Labelled photos from "seam-pucker-dataset", an image-classification folder in khoindd2000/seam-pucker-dataset. The possible labels are: seam pucker level 1, seam pucker level 2, seam pucker level 3, seam pucker level 4, seam pucker level 5.

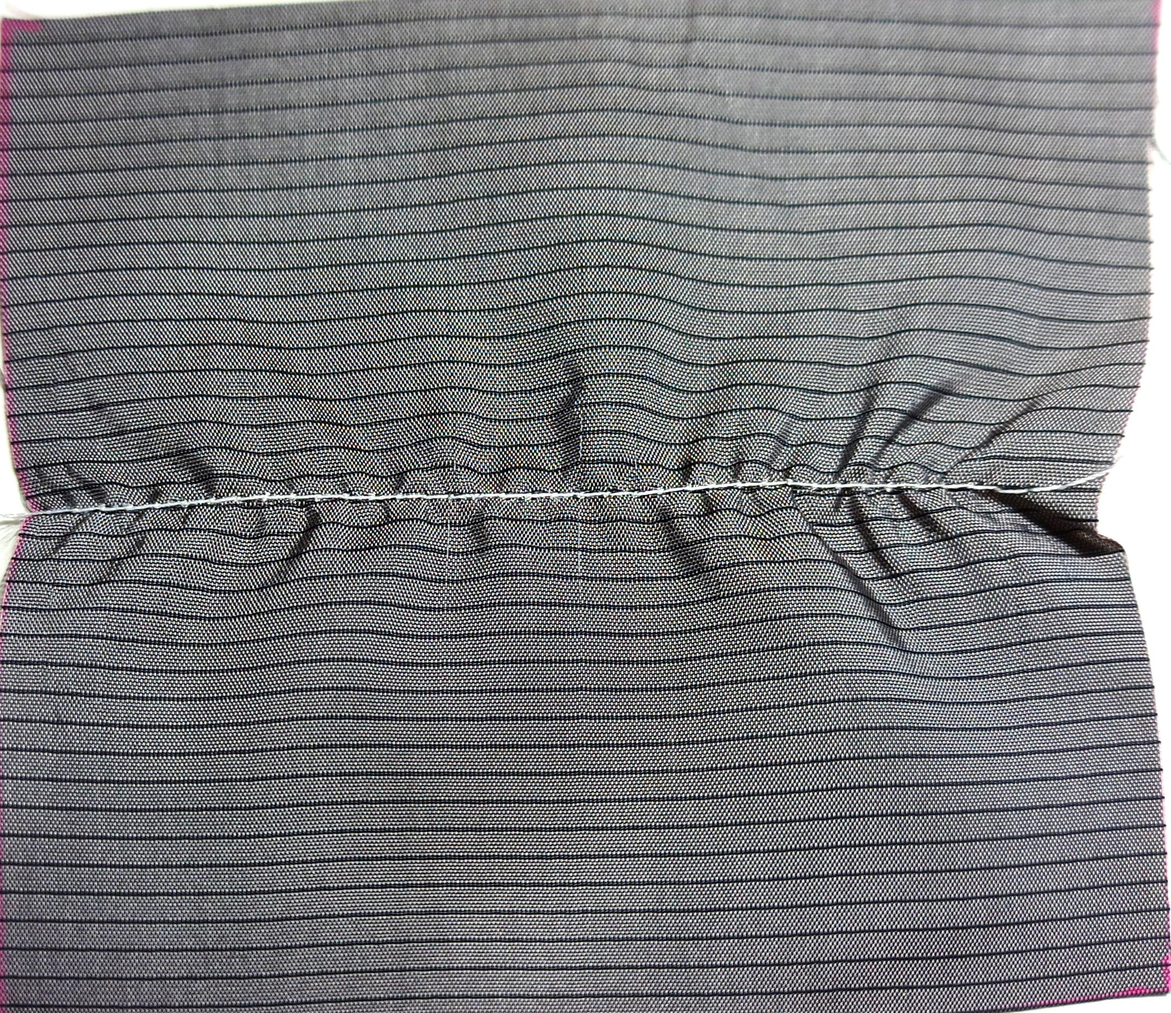
Label: seam pucker level 1

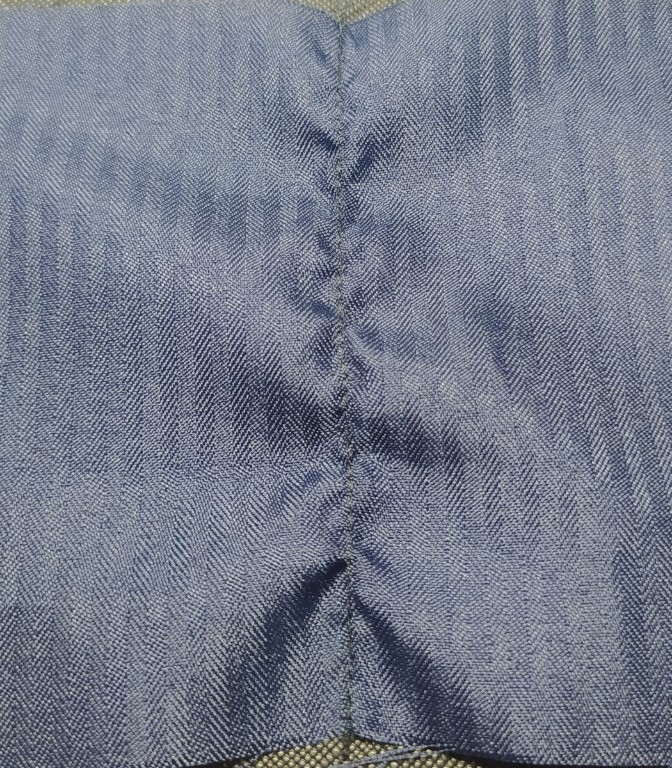
Label: seam pucker level 1

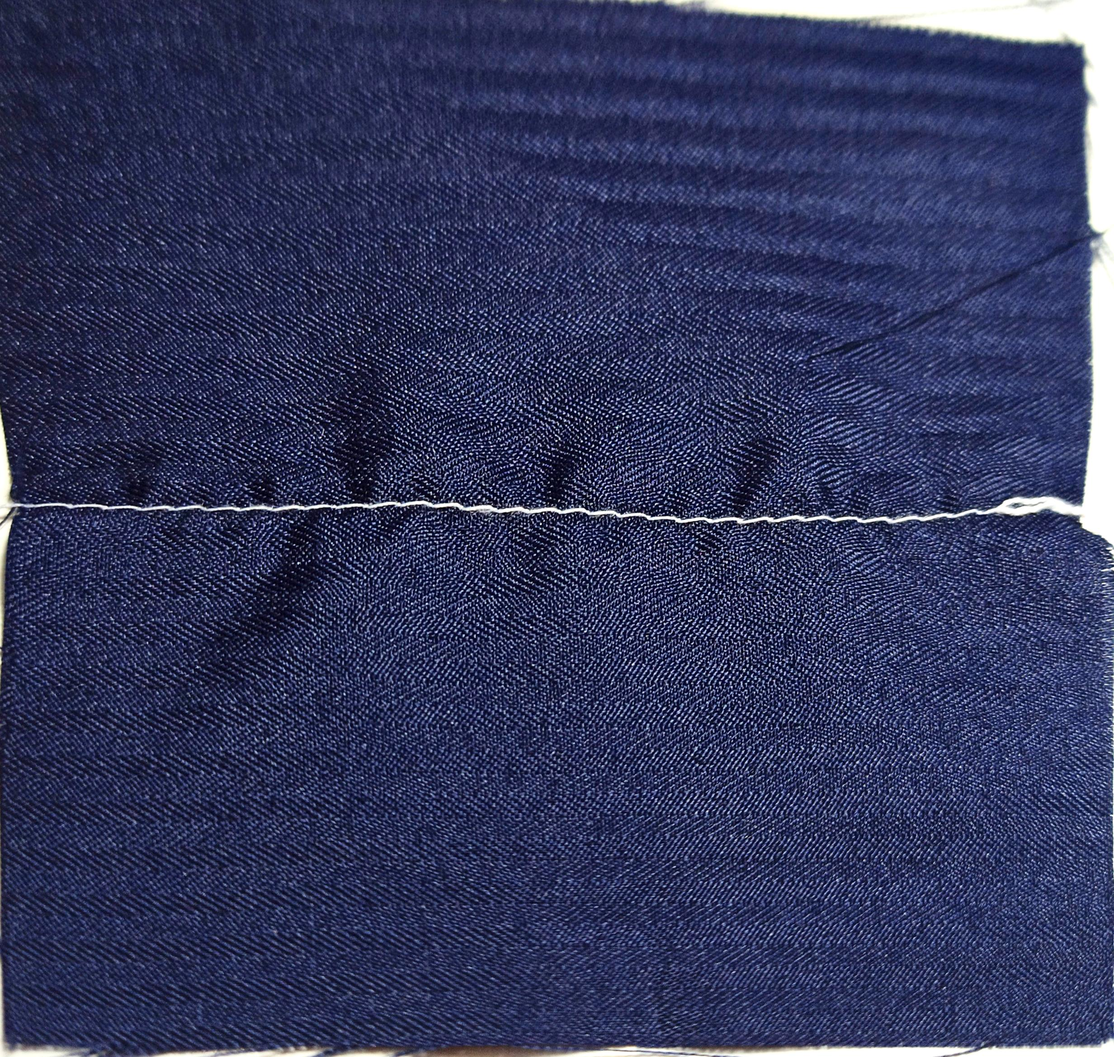
Label: seam pucker level 3

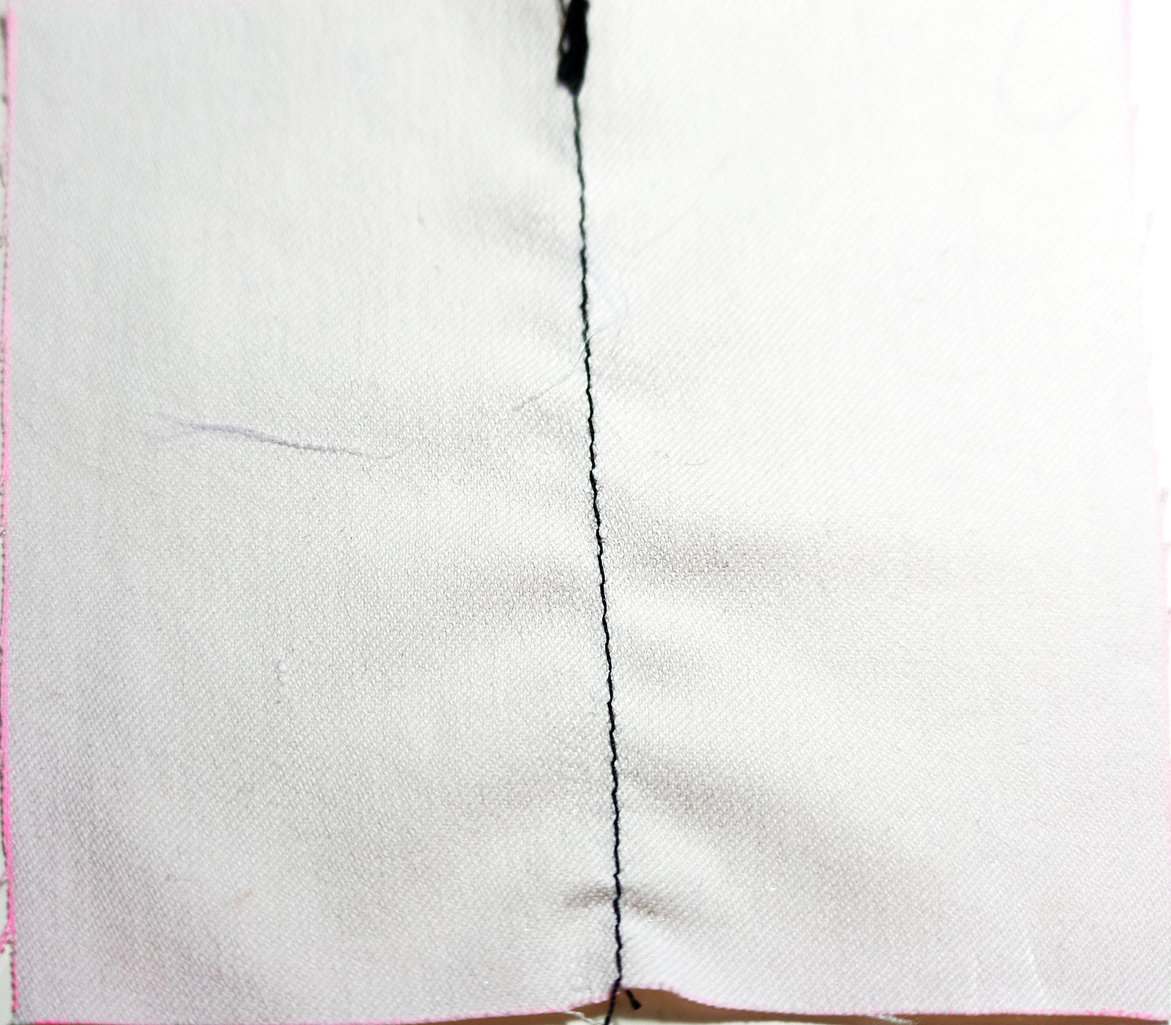
Label: seam pucker level 4

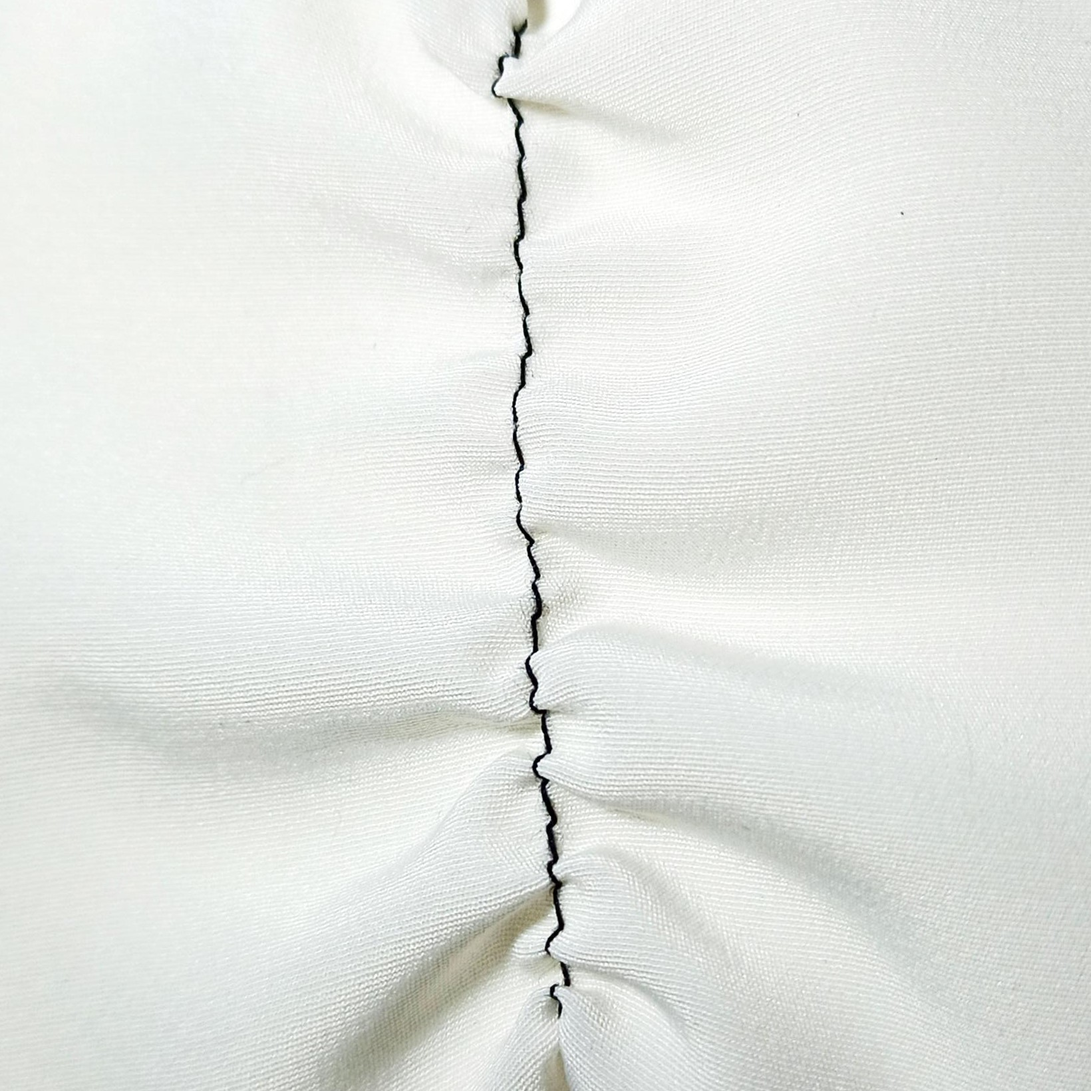
Label: seam pucker level 2

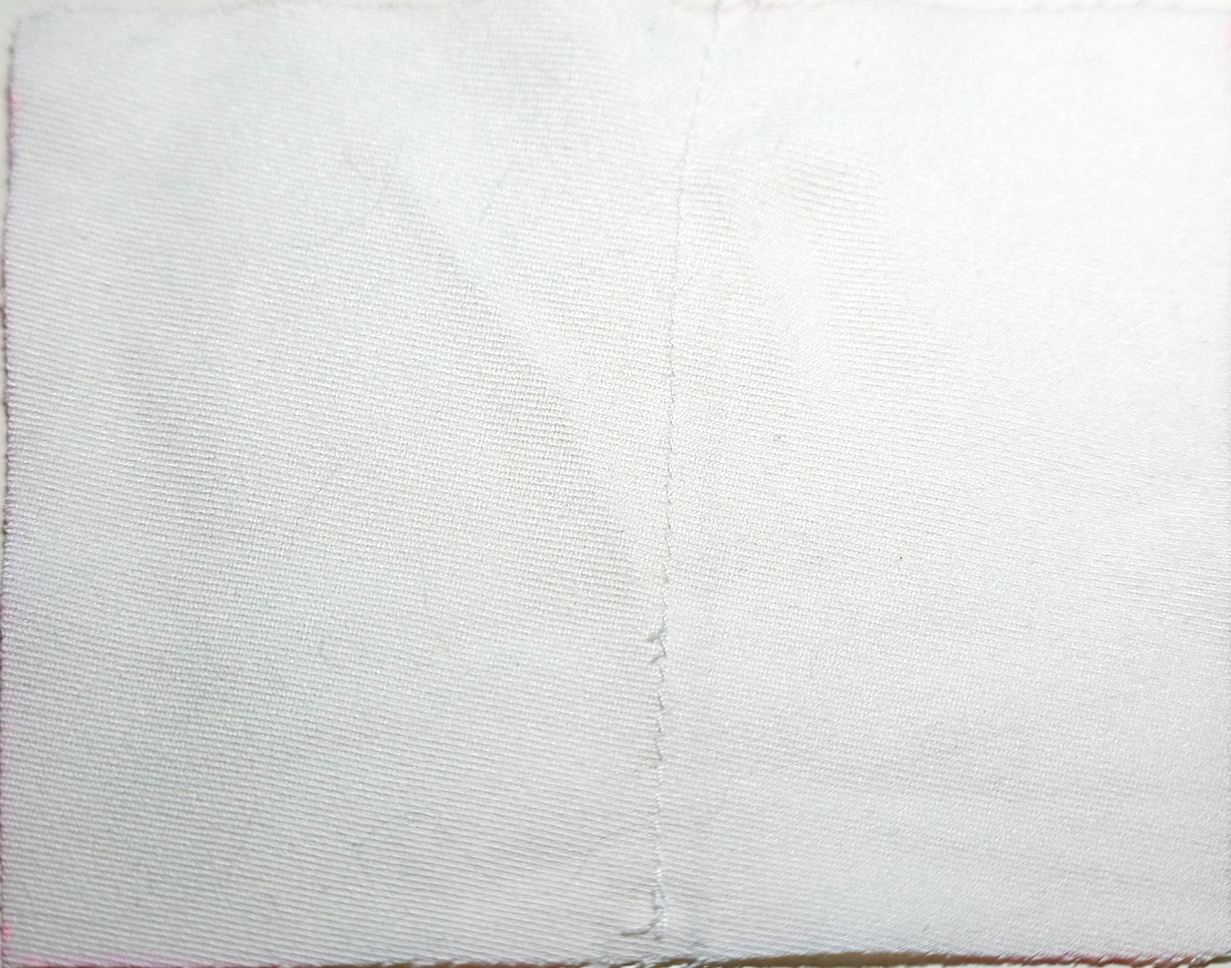
Label: seam pucker level 5
